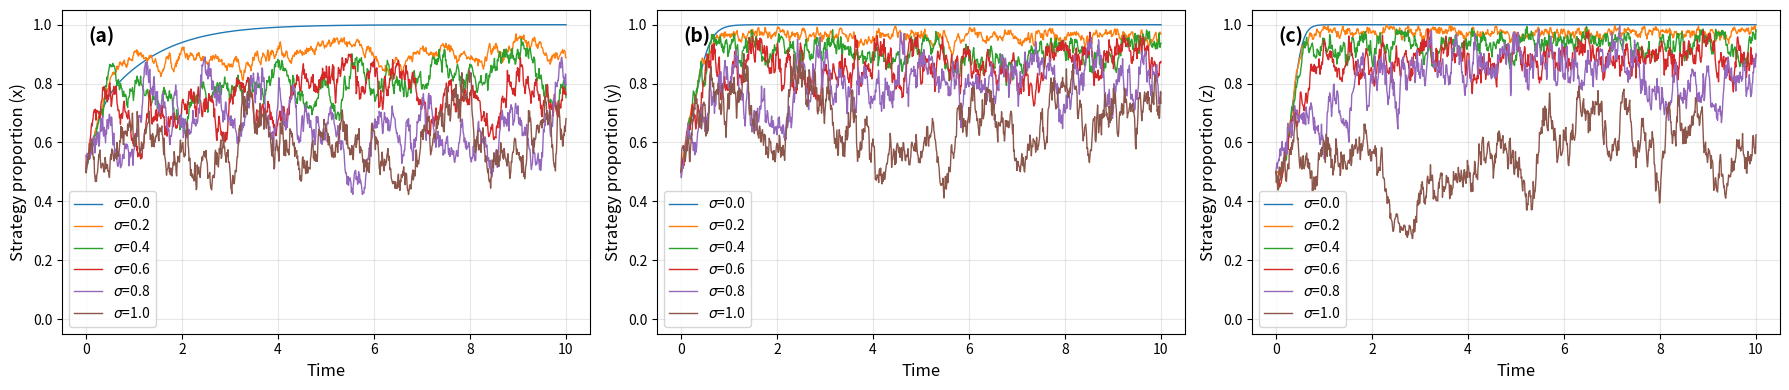

Generate this figure with matplotlib:
import numpy as np
import matplotlib.pyplot as plt

def theta_D_function(D, alpha, beta):
    return alpha * (1 - np.exp(-beta * D / 100))

def Q2_function(k, Q1):
    return k * Q1

def deterministic_part(state, params):
    x, y, z = state
    Gs2, Gs1, F, Cg2 = params['Gs2'], params['Gs1'], params['F'], params['Cg2']
    L1, L2, L3 = params['L1'], params['L2'], params['L3']
    Q1, k = params['Q1'], params['k']
    s1, s2 = params['s1'], params['s2']
    pp1, pp2 = params['pp1'], params['pp2']
    Cp2, Tp, Tc = params['Cp2'], params['Tp'], params['Tc']
    i1, i2 = params['i1'], params['i2']
    pc1, pc2 = params['pc1'], params['pc2']
    Cc, Ec, Ep = params['Cc'], params['Ec'], params['Ep']
    D, alpha, beta = params['D'], params['alpha'], params['beta']
    mc, mp = params['mc'], params['mp']
    theta_D = theta_D_function(D, alpha, beta)
    Q2 = Q2_function(k, Q1)

    x = np.clip(x, 0, 1)
    y = np.clip(y, 0, 1)
    z = np.clip(z, 0, 1)

    dx_dt = x * (1 - x) * (-z * (L3 + Gs2 - mc) - y * (L2 + Gs1 - mp) + (F + L2 + L3 - Cg2 + L1 - mp - mc))
    dy_dt = y * (1 - y) * (x * (L2 + Gs1) + z * ((s1 + s2 - pp1 - pp2) * (Q1 - Q2)) +
                           ((s1 - pp1) * Q2 - (s2 - pp2) * Q1 - Cp2 + Tp * Ep * theta_D))
    dz_dt = z * (1 - z) * (x * (Gs2 + L2) + y * (2 * (i1 * Q1 - i2 * Q2) - (pc1 + pc2) * (Q1 - Q2)) +
                           ((i2 * Q2 - i1 * Q1) - Cc - pc2 * (Q2 - Q1) + Tc * Ec * theta_D))
    return np.array([dx_dt, dy_dt, dz_dt])

def sde_milstein_multiplicative(x0, t_span, dt, params, num_simulations=1, seed=None):
    if seed is not None:
        np.random.seed(seed)
    t_start, t_end = t_span
    t_points = np.arange(t_start, t_end + dt, dt)
    n_steps = len(t_points)
    trajectories = np.zeros((num_simulations, n_steps, 3))
    for sim in range(num_simulations):
        state = np.array(x0, dtype=float)
        trajectories[sim, 0, :] = state
        for i in range(1, n_steps):
            drift = deterministic_part(state, params)
            diffusion_x = params['sigma_x'] * state[0]
            diffusion_y = params['sigma_y'] * state[1]
            diffusion_z = params['sigma_z'] * state[2]
            dW_x = np.random.normal(0, np.sqrt(dt))
            dW_y = np.random.normal(0, np.sqrt(dt))
            dW_z = np.random.normal(0, np.sqrt(dt))
            milstein_corr_x = 0.5 * diffusion_x * params['sigma_x'] * ((dW_x ** 2) - dt)
            milstein_corr_y = 0.5 * diffusion_y * params['sigma_y'] * ((dW_y ** 2) - dt)
            milstein_corr_z = 0.5 * diffusion_z * params['sigma_z'] * ((dW_z ** 2) - dt)
            state[0] += drift[0] * dt + diffusion_x * dW_x + milstein_corr_x
            state[1] += drift[1] * dt + diffusion_y * dW_y + milstein_corr_y
            state[2] += drift[2] * dt + diffusion_z * dW_z + milstein_corr_z
            state = np.clip(state, 0, 1)
            trajectories[sim, i, :] = state
    return t_points, trajectories

params_base = {
    # 政府
    'Cg1': 5, 'Cg2': 3, 'F': 5, 'L1': 2,
    'Gs1': 2, 'Gs2': 1,
    'mp': 0.6, 'mc': 0.4,
    'L2': 2, 'L3': 0.2,

    # 生产方
    'Cp1': 5, 'Cp2': 3,
    's1': 4, 's2': 2,
    'pp1': 3, 'pp2': 1,
    'Tp': 6, 'Ep': 2,

    # 消费者
    'Cc': 2,
    'pc1': 5, 'pc2': 4,
    'i1': 6,  'i2': 5,
    'Tc': 3, 'Ec': 1,

    # 其它
    'D': 80, 'alpha': 0.6, 'beta': 1, 'Q1': 10, 'k': 0.8,
}

initial_state = [0.5, 0.5, 0.5]
t_span = [0, 10]
dt = 0.01
num_sim = 5
sigma_list = [0, 0.2, 0.4, 0.6, 0.8, 1.0]  # 不同随机干扰强度


fig, axes = plt.subplots(1, 3, figsize=(18, 4))

# a-政府策略x
for sigma in sigma_list:
    params = params_base.copy()
    params.update({'sigma_x': sigma, 'sigma_y': sigma, 'sigma_z': sigma})
    t, trajectories = sde_milstein_multiplicative(
        initial_state, t_span, dt, params, num_simulations=num_sim)
    mean_traj = np.mean(trajectories, axis=0)
    axes[0].plot(t, mean_traj[:, 0], lw=1, label=f'$\sigma$={sigma:.1f}')

axes[0].set_xlabel('Time', fontsize=12)
axes[0].set_ylabel('Strategy proportion (x)', fontsize=12)
axes[0].set_ylim(-0.05, 1.05)
axes[0].legend(loc='best')
axes[0].grid(True, alpha=0.3)
axes[0].text(0.05, 0.95, '(a)', transform=axes[0].transAxes, fontsize=14, fontweight='bold', va='top', ha='left')

# b-生产方策略y
for sigma in sigma_list:
    params = params_base.copy()
    params.update({'sigma_x': sigma, 'sigma_y': sigma, 'sigma_z': sigma})
    t, trajectories = sde_milstein_multiplicative(
        initial_state, t_span, dt, params, num_simulations=num_sim)
    mean_traj = np.mean(trajectories, axis=0)
    axes[1].plot(t, mean_traj[:, 1], lw=1, label=f'$\sigma$={sigma:.1f}')

axes[1].set_xlabel('Time', fontsize=12)
axes[1].set_ylabel('Strategy proportion (y)', fontsize=12)
axes[1].set_ylim(-0.05, 1.05)
axes[1].legend(loc='best')
axes[1].grid(True, alpha=0.3)
axes[1].text(0.05, 0.95, '(b)', transform=axes[1].transAxes, fontsize=14, fontweight='bold', va='top', ha='left')

# c-消费者策略z
for sigma in sigma_list:
    params = params_base.copy()
    params.update({'sigma_x': sigma, 'sigma_y': sigma, 'sigma_z': sigma})
    t, trajectories = sde_milstein_multiplicative(
        initial_state, t_span, dt, params, num_simulations=num_sim)
    mean_traj = np.mean(trajectories, axis=0)
    axes[2].plot(t, mean_traj[:, 2], lw=1, label=f'$\sigma$={sigma:.1f}')

axes[2].set_xlabel('Time', fontsize=12)
axes[2].set_ylabel('Strategy proportion (z)', fontsize=12)
axes[2].set_ylim(-0.05, 1.05)
axes[2].legend(loc='best')
axes[2].grid(True, alpha=0.3)
axes[2].text(0.05, 0.95, '(c)', transform=axes[2].transAxes, fontsize=14, fontweight='bold', va='top', ha='left')

plt.tight_layout()
plt.show()
